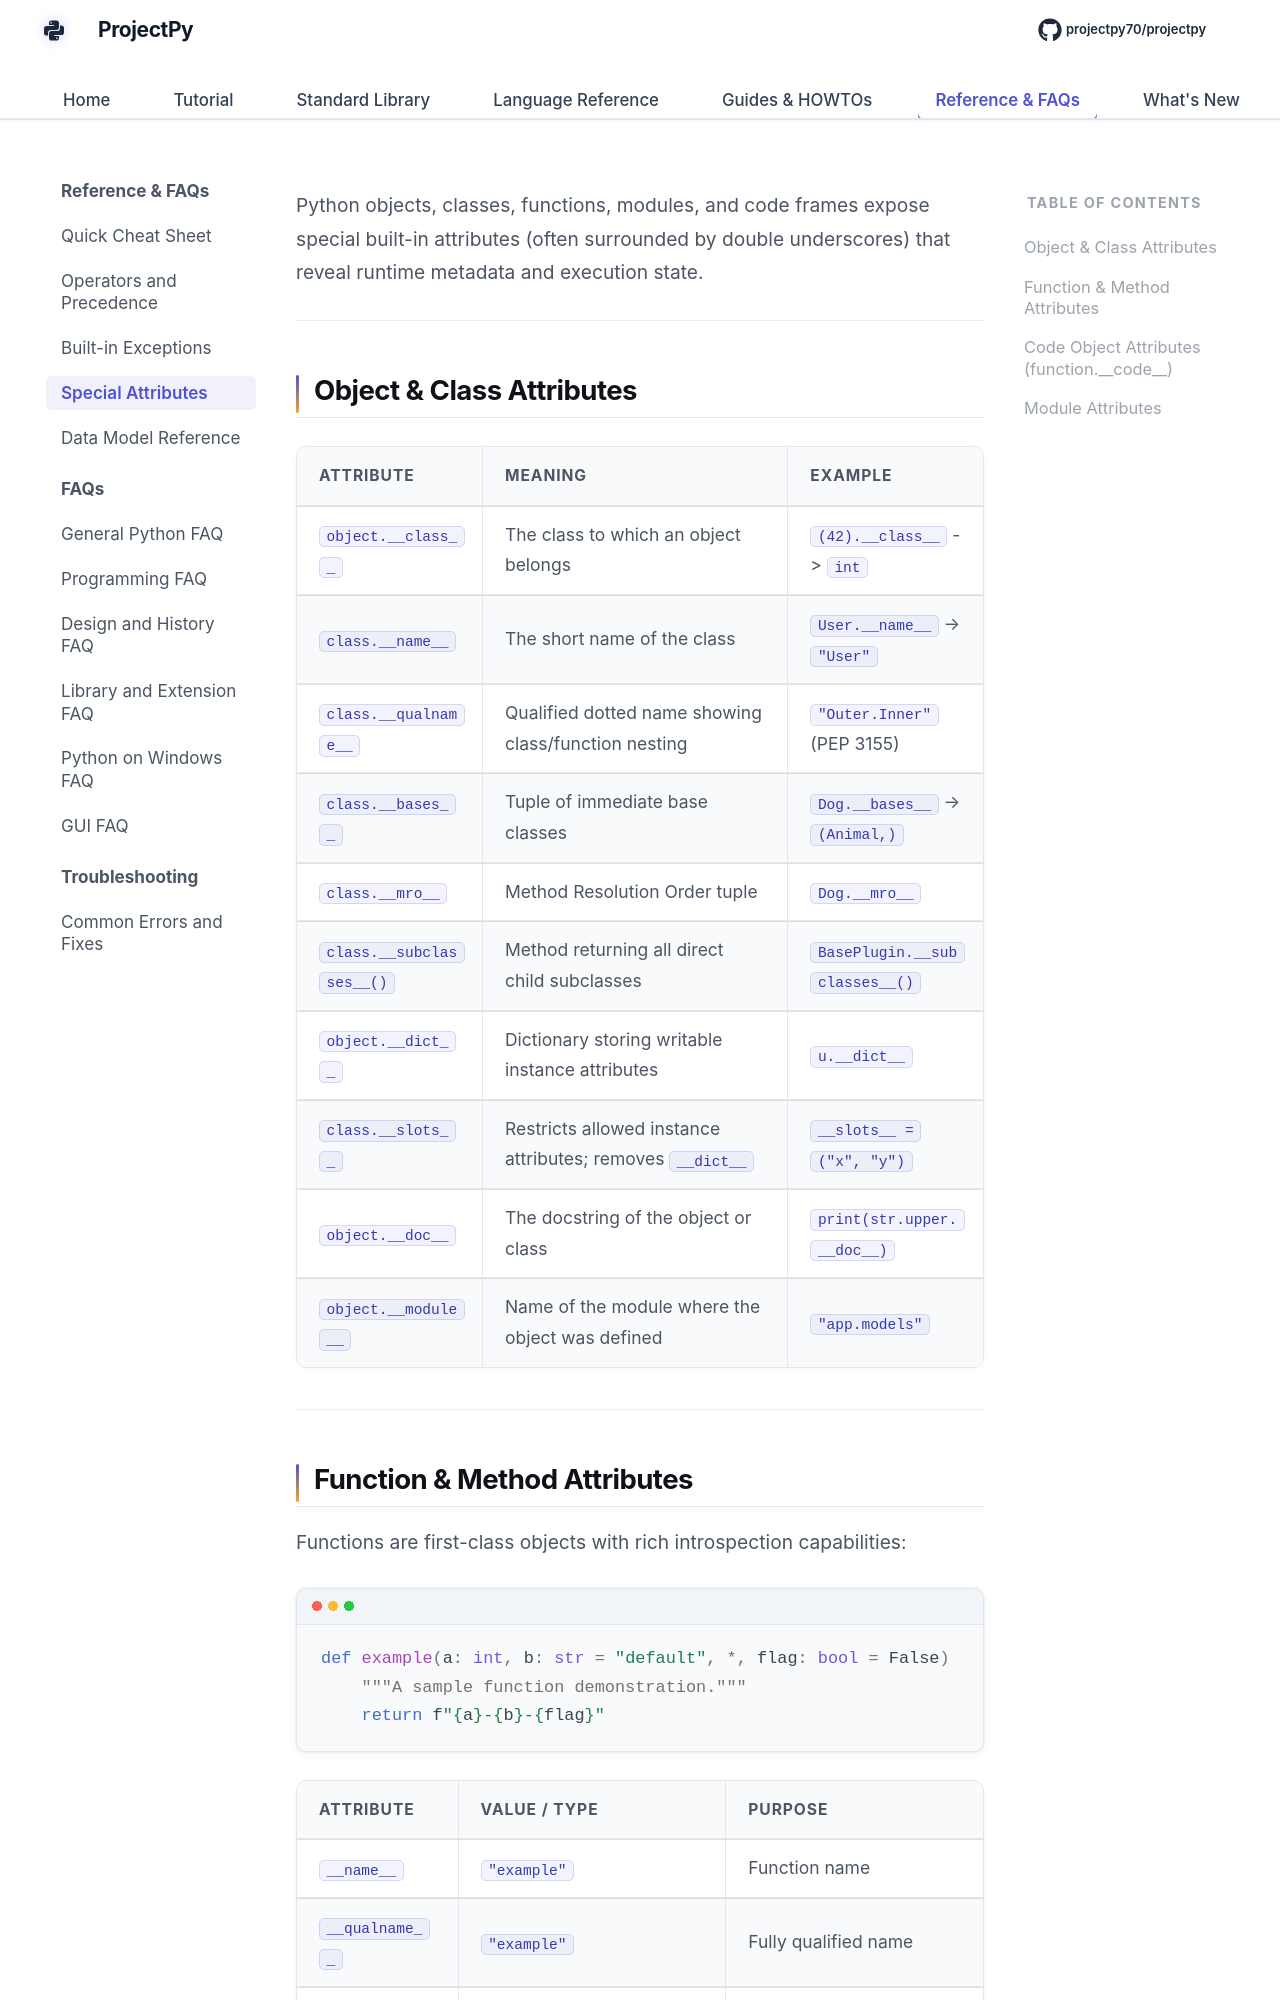

repository: Sdas2003810/projectpy · page: reference/special-attributes/index.html · generator: mkdocs

# Special Attributes Reference

Python objects, classes, functions, modules, and code frames expose special built-in attributes (often surrounded by double underscores) that reveal runtime metadata and execution state.

---

## Object & Class Attributes

| Attribute | Meaning | Example |
| :--- | :--- | :--- |
| `object.__class__` | The class to which an object belongs | `(42).__class__` -> `int` |
| `class.__name__` | The short name of the class | `User.__name__` -> `"User"` |
| `class.__qualname__` | Qualified dotted name showing class/function nesting | `"Outer.Inner"` (PEP 3155) |
| `class.__bases__` | Tuple of immediate base classes | `Dog.__bases__` -> `(Animal,)` |
| `class.__mro__` | Method Resolution Order tuple | `Dog.__mro__` |
| `class.__subclasses__()` | Method returning all direct child subclasses | `BasePlugin.__subclasses__()` |
| `object.__dict__` | Dictionary storing writable instance attributes | `u.__dict__` |
| `class.__slots__` | Restricts allowed instance attributes; removes `__dict__` | `__slots__ = ("x", "y")` |
| `object.__doc__` | The docstring of the object or class | `print(str.upper.__doc__)` |
| `object.__module__` | Name of the module where the object was defined | `"app.models"` |

---
